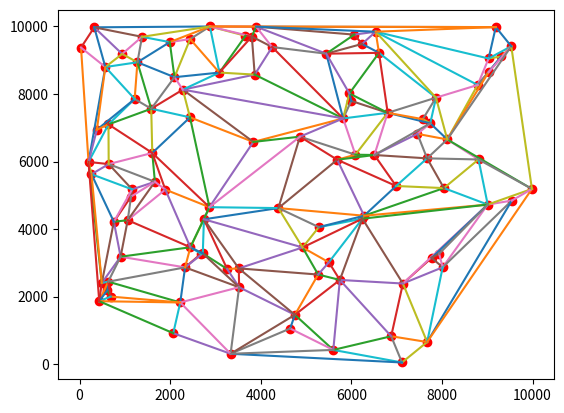

Here is the Python script that generated this plot:
'''
CSCI 446 
Fall 2016
Project 1

@author: Joe DeBruycker
@author: Shriyansh Kothari
@author: Sara Ounissi
'''

import random
import math
from collections import defaultdict
import matplotlib.pyplot as py



graph = defaultdict(list)
# Represents an undirected graph.  Key is node ID, value is a list of           
# node IDs that share an edge.
# {nodeID: [nodeIDs...]}


color = {}
# Maps node ID to some color value
# {nodeID: 'color'}


coords = {}
# Maps node ID to a tuple representing Cartesian coordinates
# {nodeID: (x, y)}


distance = defaultdict(list)
# Maps node ID to a list of tuples which represent NodeID and distance 
# {nodeID: [(nodeID, distance)...]}  


lines = []
# List of existing line segments (edges on graph)
# [(A, B, C, x1, y1, x2, y2) ...]


def generate_points(n):
    ''' Generates n sets of points randomly scattered on the 
    unit square and stores them as tuples mapped to integer IDs
    '''
    for i in range(n):
        randX = random.randint(1, 10000)
        randY = random.randint(1, 10000)
        v = (float(randX), float(randY))
        coords[i] = v 
        

def calculate_distances():
    ''' Calculates distances between each pair of points,
    storing as a dictionary of lists of tuples, then sorting
    the lists by distance
    '''
    for i in range(len(coords)):
        for j in range(i + 1, len(coords)):
            # Calculate distance from i to j, 
            # store in both distances[i] and distances[j]
            delta_x = coords[i][0] - coords[j][0]
            delta_y = coords[i][1] - coords[j][1]
            d = math.sqrt(pow(delta_x, 2) + pow(delta_y, 2))
            distance[i].append((j, d))
            distance[j].append((i, d)) 
            
    # Sort each list of tuples by distance
    for k, v in distance.items():
        v.sort(key=lambda d: d[1])
        
        
def draw_graph():
    ''' Add edges to graph by selecting a random point and adding 
    an edge to the nearest point that doesn't already have an edge
    and such that it will not cross any other edge'''
    # List of node IDs to check for possible edges
    available_nodes = list(coords.keys())

    # Run until no connections available
    while available_nodes:
        # Choose random point from available nodes
        selected_point = random.choice(available_nodes)
        # Boolean to loop until a line is added
        lineAdded = False
        while not lineAdded:
            # If there's no nodes left to check for selected node, remove from 
            # available nodes and exit loop to select a new node
            if not distance[selected_point] :
                available_nodes.remove(selected_point)
                break
            # Get closest point to our chosen point and remove it from dictionary
            # to indicate we have tried to add an edge to it.  
            else : 
                nearest_point = distance[selected_point][0][0]
                distance[selected_point].pop(0)
                
                # if no edge already exists between these points, calculate line equation
                if nearest_point not in graph[selected_point] and selected_point not in graph[nearest_point]:
                    # set coordinates for calculation
                    pt1 = coords[selected_point]
                    pt2 = coords[nearest_point]
                    x1 = pt1[0]
                    y1 = pt1[1]
                    x2 = pt2[0]
                    y2 = pt2[1]
                    
                    #Check if vertical line, might need to handle differently?
                    if x1 == x2:
                        print("Vertical line!")
                        pass
                    # Check if this line will intersect any other edges in graph
                    else:
                        # Calculate values for line Ax + By = C
                        A1 = y2 - y1
                        B1 = x1 - x2
                        C1 = A1 * x1 + B1 * y1
                        # If no edges on graph then no conflict, so add this as first edge
                        if not lines:
                            graph[selected_point].append(nearest_point)
                            lines.append((A1, B1, C1, x1, y1, x2, y2))
                            lineAdded = True
                        # Check all other edges for potential intersection
                        else:
                            intersection_found = False
                            
                            for line in lines:
                                # Retrieve pre-calculated line information
                                A2 = line[0]
                                B2 = line[1]
                                C2 = line[2]
                                x3 = line[3]
                                y3 = line[4]
                                x4 = line[5]
                                y4 = line[6]
                                
                                # Calculate determinant of system
                                det = (A1 * B2) - (A2 * B1)
                                if det == 0:
                                    # edges are parallel
                                    if abs(A1) == abs(A2) and abs(B1) == abs(B2) and abs(C1) == abs(C2):
                                        # edges fall on same line, so check for overlap
                                        if x1 == x3 or x1 == x4 and x2 == x3 or x2 == x4:
                                            # edges are exactly the same
                                            print("Same Line!")
                                            intersection_found = True
                                        elif (x1 > min(x3, x4) and x1 < max(x3, x4)
                                                or x2 > min(x3, x4) and x2 < max(x3, x4)
                                                or x3 > min(x1, x2) and x3 < max(x1, x2)
                                                or x4 > min(x1, x2) and x4 < max(x1, x2)):
                                            # Parallel edges overlap and thus intersect
                                            print("Parallel Overlap!")
                                            intersection_found = True
                                        else:
                                            # Parallel lines don't overlap so we are ok
                                            pass
                                # Calculate point of intersection
                                else:
                                    x = (B2 * C1 - B1 * C2) / det
                                    y = (A1 * C2 - A2 * C1) / det
                                    
                                    # Check if on segment 1
                                    if x > min(x1, x2) and x < max(x1, x2):
                                        if y > min(y1, y2) and y < max(y1, y2):
                                            # Check if on segment 2
                                            if x > min(x3, x4) and x < max(x3, x4):
                                                if y > min(y3, y4) and y < max(y3, y4):
                                                    # this will intersect so move on
                                                    intersection_found = True
                                                    break
                                                
                            # No intersection so add edge and line
                            if not intersection_found:
                                graph[selected_point].append(nearest_point)
                                lines.append((A1, B1, C1, x1, y1, x2, y2))
                                lineAdded = True
                                    
                                
def plot_graph():
    xval = []
    yval = []
    for i in range(len(coords)):
        xval.append(coords[i][0])
        yval.append(coords[i][1])
    py.plot(xval, yval, 'or')
    
    
    
    for pt, edges in graph.items():
        for pt2 in edges:
            xval = [coords[pt][0], coords[pt2][0]]
            yval = [coords[pt][1], coords[pt2][1]]
            py.plot(xval, yval)
    
    py.show()
    
        
def main():
    # Parallel Lines test
    #coords[0] = (1.0, 1.0)
    #coords[1] = (3.0, 3.0)
    #coords[2] = (2.0, 1.0)
    #coords[3] = (4.0, 3.0)
    # Vertical Lines test
    #coords[0] = (5.0, 5.0)
    #coords[1] = (5.0, 10.0)
    #coords[2] = (5.0, 15.0)
    
    generate_points(100)
    for key, value in coords.items():
        print(key, value)
        
    calculate_distances()
    #print(distance)
    
    draw_graph()
    #print(lines)
    
    for key, value in graph.items():
        print("Node " + str(key) + " connected to nodes: " + str(value))
        
    plot_graph()

    
if __name__ == '__main__':
    main()